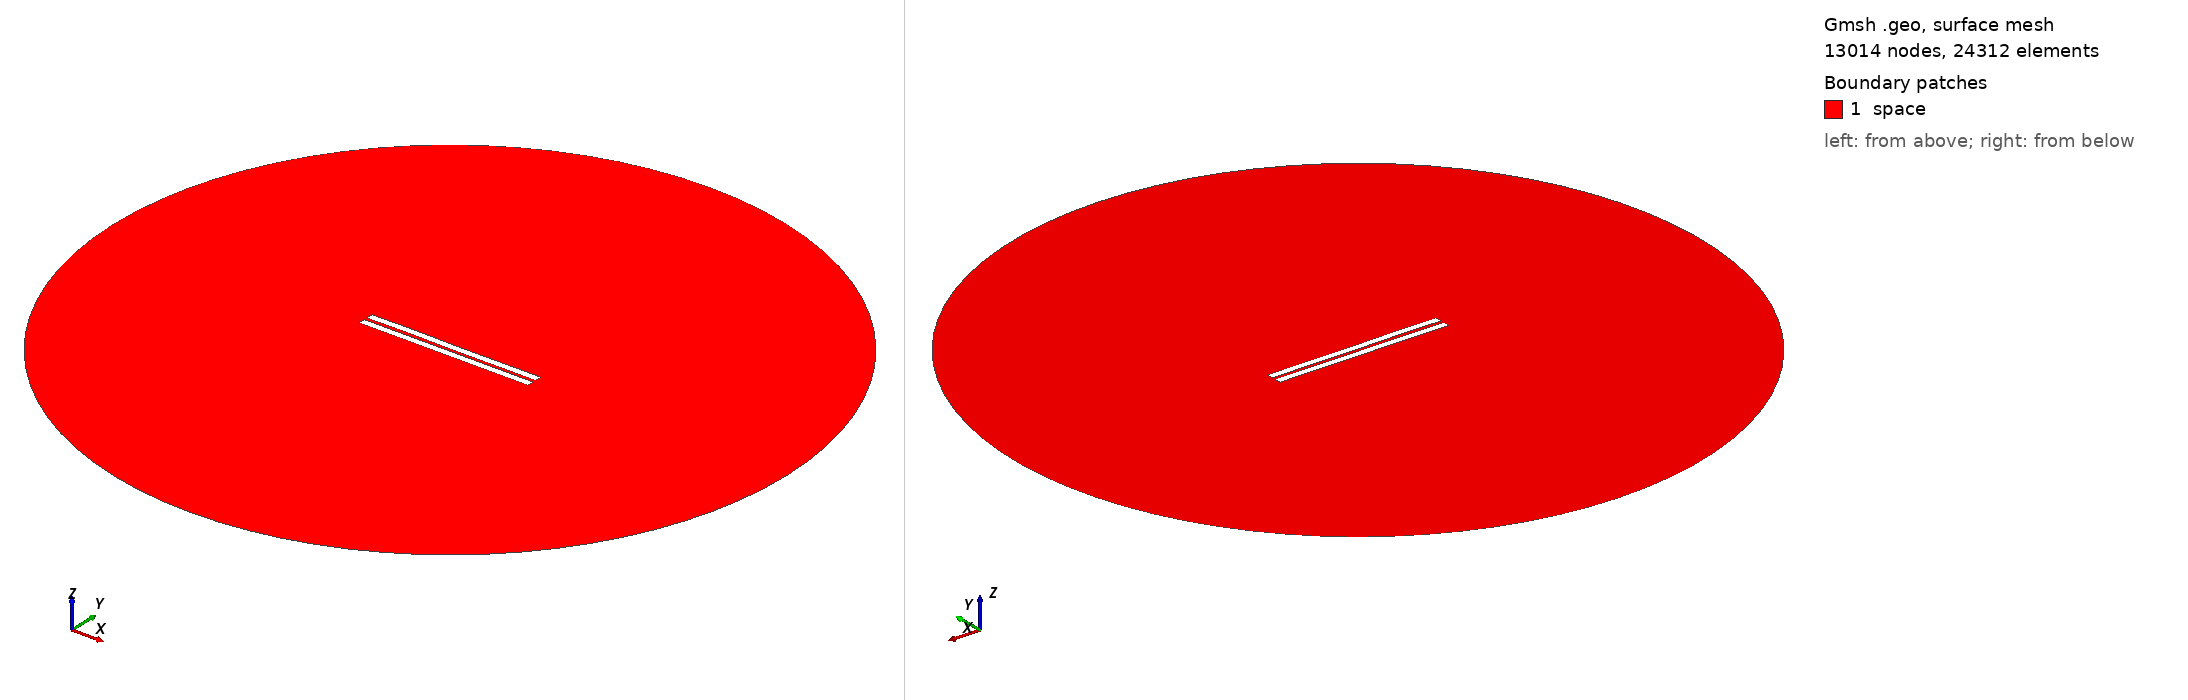

Gmsh geometry script, surface-meshed: 13014 nodes, 24312 surface elements. Boundary patches (legend numbers): 1 space. Left view from above one corner, right view from below the opposite corner. Legend entries are the model's physical surfaces. The drawing asked Gmsh for element sizes between 1% and 20% of the model's largest extent; the script's own settings can give other sizes.

=== 1444.geo (drawn) ===
//---------------------------------------
// Geometry kernel
//---------------------------------------

SetFactory("OpenCASCADE");



//---------------------------------------
// Parameters of the geometry
//---------------------------------------

// Overetch of the upper plate
overetch = 0.0;

// Distance between the plates
distance = 2.0;

// Discretization over the x axis (for the deformation)
nx = 50; 

// Length of the plate
L = 100 - overetch; 

// Number of modes
n = 4; 

// 1st mode coefficient
coeff(1) = -0.075;
beta(1) = 0.596864 * 3.1415926535 / L;

// 2nd mode coefficient
coeff(2) = 0.0;
beta(2) = 1.49418 * 3.1415926535 / L;

// 3rd mode coefficient
coeff(3) = 0.07499999999999998;
beta(3) = 2.50025 * 3.1415926535 / L;

// 4th mode coefficient
coeff(4) = 0.07499999999999998;
beta(4) = 3.49999 * 3.1415926535 / L;



//---------------------------------------
// Upper plate (deformed rectangle)
//---------------------------------------

// Coordiantes of the upper plate
xmin = -50;
xmax = 50 - overetch;

// Height of the upper plate
yheight = 4 - 2 * overetch;

// Indexes of the points
UpperID[] = {};
LowerID[] = {};
LeftID[] = {};
RightID[] = {};

// Point index
p = 1;

// Horizontal edges
For i In {1:nx}
    x = xmin + (i-1)*(xmax - xmin)/(nx-1);

    y_bottom = distance / 2 + overetch;
    For j In {1:n}
        C = (Cosh(beta(j)*L) + Cos(beta(j)*L)) / (Sinh(beta(j)*L) + Sin(beta(j)*L));
        y_bottom  = y_bottom + coeff(j) * (Cosh(beta(j)*(x+50)) - Cos(beta(j)*(x+50)) - C * (Sinh(beta(j)*(x+50)) - Sin(beta(j)*(x+50))));
    EndFor

    y_top = y_bottom + yheight;

    Point(p) = {x, y_top, 0, 1.0};
    UpperID[i] = p;
    p = p + 1;

    Point(p) = {x, y_bottom, 0, 1.0};
    LowerID[i] = p;
    p = p + 1;
EndFor

// Create point lists
UpperPts[] = {}; LowerPts[] = {};
For i In {1:nx}
  UpperPts[] += {UpperID[i]};
  LowerPts[] += {LowerID[i]};
EndFor

// Build splines
Spline(1) = {UpperPts[]};
Spline(2) = {LowerPts[]};
Line(3) = {LowerPts[nx-1], UpperPts[nx-1]};
Line(4) = {LowerPts[0], UpperPts[0]};

// Build the plane surface
Curve Loop(1) = {2, 3, -1, -4};
Plane Surface(1) = {1};



//---------------------------------------
// Lower plate (rectangle)
//---------------------------------------

// Vertices
Point(1001) = {-50, -1, 0, 1.0};
Point(1002) = { 50, -1, 0, 1.0};
Point(1003) = { 50,  -5, 0, 1.0};
Point(1004) = {-50,  -5, 0, 1.0};

// Edges
Line(5) = {1001, 1002};
Line(6) = {1002, 1003};
Line(7) = {1003, 1004};
Line(8) = {1004, 1001};

// Plane surface
Line Loop(2) = {5, 6, 7, 8};
Plane Surface(2) = {2}; 



//---------------------------------------
// Outer (fictious) boundary
//---------------------------------------

// Points
Point(1005) = {0, 0, 0};       // Center
Point(1006) = {200, 0, 0};     // Start point
Point(1007) = {0, 200, 0};     // 90 degrees
Point(1008) = {-200, 0, 0};    // 180 degrees
Point(1009) = {0, -200, 0};    // 270 degrees

// Circle arcs (each needs start, center, end)
Circle(9) = {1006, 1005, 1007};
Circle(10) = {1007, 1005, 1008};
Circle(11) = {1008, 1005, 1009};
Circle(12) = {1009, 1005, 1006};

// Plane surface for the entire domain
Curve Loop(3) = {9, 10, 11, 12};
Surface(3) = {3};

// Subtract the plates from the whole domain to obtain the actual domain where we want to solve the equations
BooleanDifference{ Surface{3}; Delete; }{ Surface{1}; Surface{2}; Delete; }




//---------------------------------------
// Transfinite Lines/Curves
//---------------------------------------

// Set the number of points on the boundaries
r = 7;

// Plates
Transfinite Curve {1, 2} = 50*r Using Progression 1;
Transfinite Curve {3, 4} = 2*r Using Progression 1;
Transfinite Line {5, 7} = 50*r Using Progression 1;
Transfinite Line {6, 8} = 2*r Using Progression 1;

// Outer boundary
Transfinite Line {9, 10, 11, 12} = 20 Using Progression 1;



//---------------------------------------
// Physical groups
//---------------------------------------                

// Physical curves (boundaries)
Physical Line("force_segment", 10) = {2};
Physical Line("upper_plate", 11) = {1, 3, 4};
Physical Line("lower_plate", 12) = {5, 6, 7, 8};
Physical Line("boundary", 20) = {9, 10, 11, 12};

// Physical Surfaces
Physical Surface("space", 30) = {3};



//---------------------------------------
// 6. Generate the Mesh
//---------------------------------------

// 2D mesh generation
Mesh 2;
